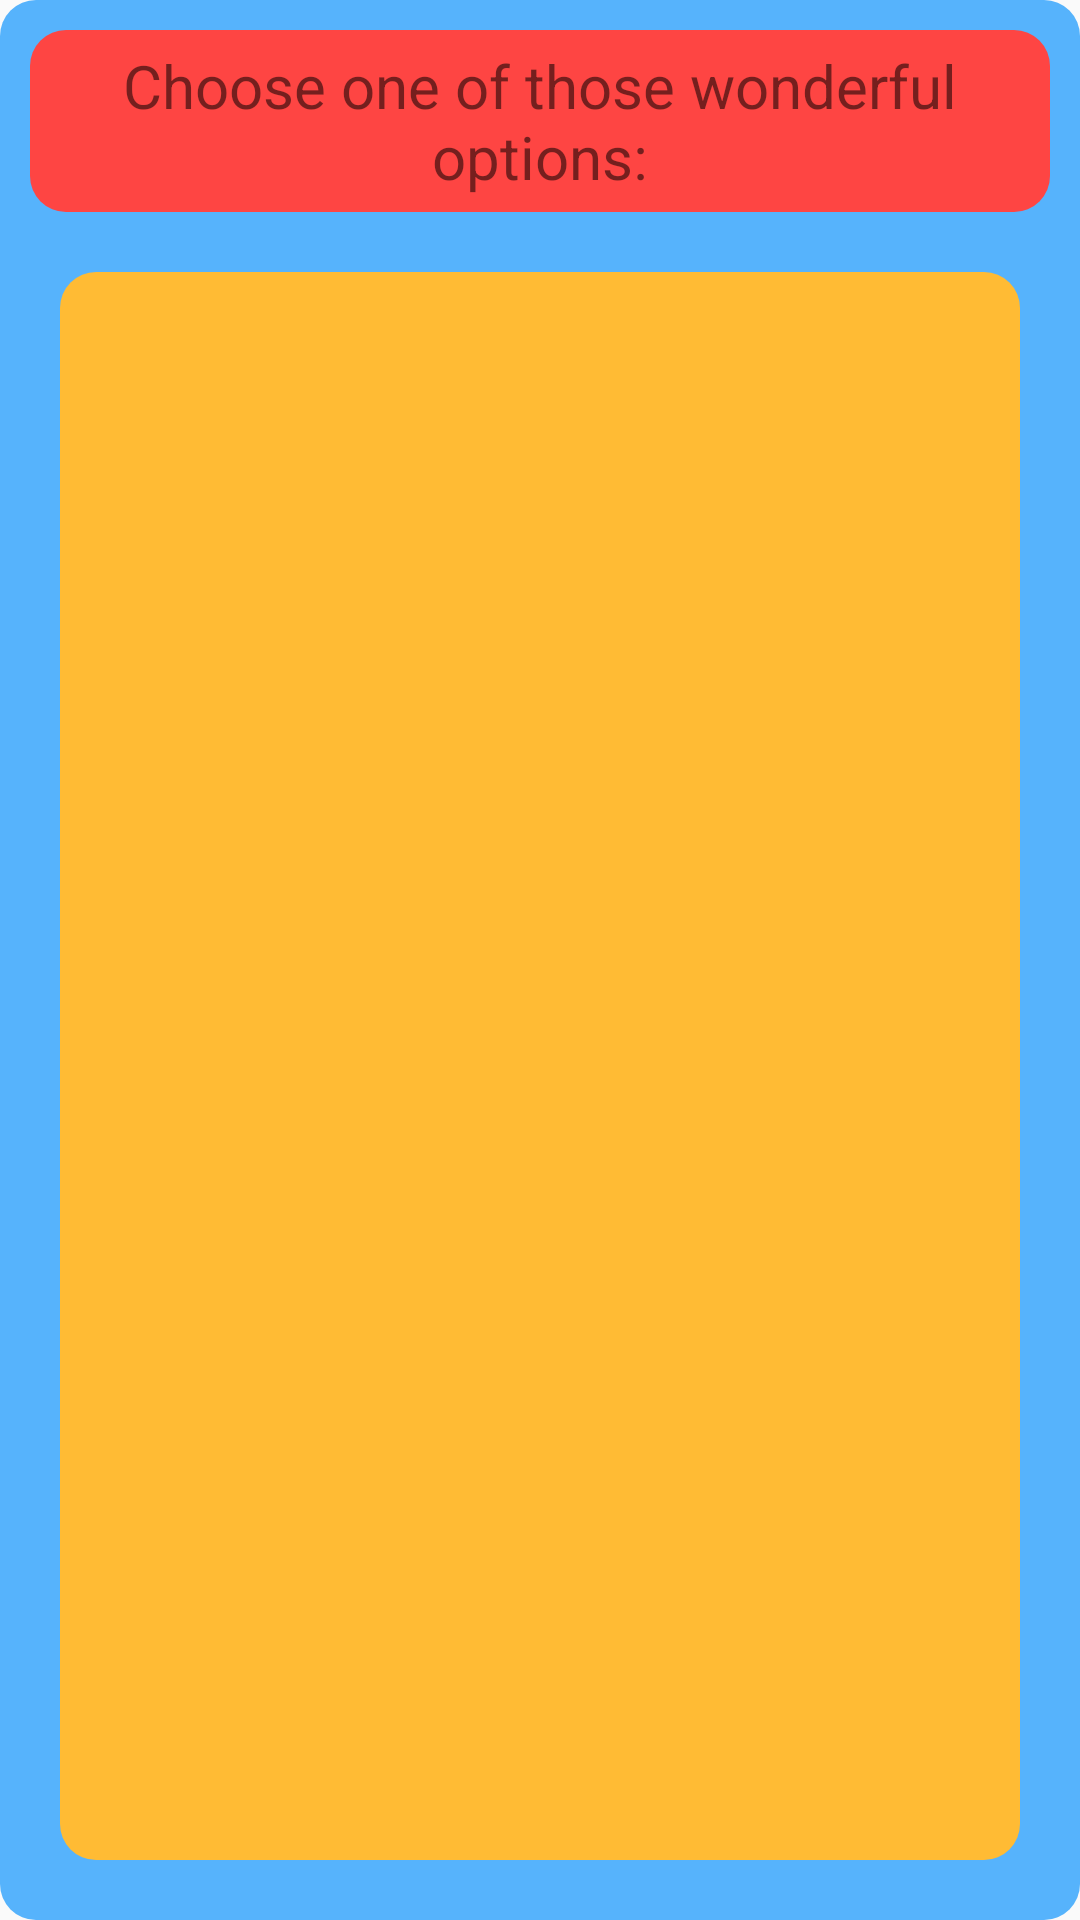

Write the Android layout XML for this screen, with the resource values it uses.
<!-- AndroidManifest.xml: application theme AppTheme -->
<!-- res/layout/fragment_selector.xml -->
<LinearLayout xmlns:android="http://schemas.android.com/apk/res/android"
    xmlns:tools="http://schemas.android.com/tools"
    android:layout_width="match_parent"
    android:layout_height="match_parent"
    android:orientation="vertical"
    android:background="@drawable/button_blue"
    tools:context="ch.ethz.inf.vs.a4.minker.einz.UI.SelectorFragment">

    <LinearLayout
        android:layout_width="match_parent"
        android:layout_height="wrap_content"
        android:layout_marginEnd="10dp"
        android:layout_marginStart="10dp"
        android:layout_marginTop="10dp"
        android:background="@drawable/button_red"
        android:orientation="vertical"
        android:padding="5dp">

        <TextView
            android:id="@+id/selector_title"
            android:layout_width="match_parent"
            android:layout_height="wrap_content"
            android:text="Choose one of those wonderful options:"
            android:textAlignment="center"
            android:textSize="20sp" />
    </LinearLayout>

    <ScrollView
        android:layout_width="match_parent"
        android:layout_height="match_parent"
        tools:listitem="@layout/fragment_selector_item"
        android:background="@drawable/button_orange"
        android:layout_margin="20dp">

        <LinearLayout
            android:id="@+id/selector_list"
            android:layout_width="match_parent"
            android:layout_height="wrap_content"
            android:orientation="vertical">

        </LinearLayout>
    </ScrollView>
</LinearLayout>
<!-- res/layout/fragment_selector_item.xml (included above) -->
<?xml version="1.0" encoding="utf-8"?>
<LinearLayout
    xmlns:android="http://schemas.android.com/apk/res/android"
    android:layout_width="match_parent"
    android:layout_height="wrap_content"
    android:layout_margin="8dp">
    <Button
        android:id="@+id/selector_item"
        android:layout_width="0dp"
        android:layout_height="match_parent"
        android:layout_margin="3dp"
        android:layout_weight="0.33"
        android:background="@drawable/button_red"
        android:text="Placeholder"
        android:textColor="@color/red_darker"
        android:textAllCaps="false"/>
</LinearLayout>
<!-- resources referenced by this layout -->
<resources>
  <color name="red_darker">#7b0200</color>
  <!-- drawable button_blue (drawable) -->
  <?xml version="1.0" encoding="utf-8"?>
  <selector xmlns:android="http://schemas.android.com/apk/res/android" >
      <item android:state_pressed="true" >
          <shape android:shape="rectangle"  >
              <corners android:radius="12dip" />
              <solid android:color="@color/blue_dark"/>
          </shape>
      </item>
      <item android:state_focused="true">
          <shape android:shape="rectangle"  >
              <corners android:radius="12dip" />
              <solid android:color="@color/blue_dark"/>
          </shape>
      </item>
      <item >
          <shape android:shape="rectangle"  >
              <corners android:radius="12dip" />
              <solid android:color="@color/blue_default"/>
          </shape>
      </item>
  </selector>
  <!-- drawable button_orange (drawable) -->
  <?xml version="1.0" encoding="utf-8"?>
  <selector xmlns:android="http://schemas.android.com/apk/res/android" >
      <item android:state_pressed="true" >
          <shape android:shape="rectangle"  >
              <corners android:radius="12dip" />
              <solid android:color="@color/orange_dark"/>
          </shape>
      </item>
      <item android:state_focused="true">
          <shape android:shape="rectangle"  >
              <corners android:radius="12dip" />
              <solid android:color="@color/orange_dark"/>
          </shape>
      </item>
      <item >
          <shape android:shape="rectangle"  >
              <corners android:radius="12dip" />
              <solid android:color="@color/orange_default"/>
          </shape>
      </item>
  </selector>
  <!-- drawable button_red (drawable) -->
  <?xml version="1.0" encoding="utf-8"?>
  <selector xmlns:android="http://schemas.android.com/apk/res/android" >
      <item android:state_pressed="true" >
          <shape android:shape="rectangle"  >
              <corners android:radius="12dip" />
              <solid android:color="@color/red_dark"/>
          </shape>
      </item>
      <item android:state_focused="true">
          <shape android:shape="rectangle"  >
              <corners android:radius="12dip" />
              <solid android:color="@color/red_dark"/>
          </shape>
      </item>
      <item >
          <shape android:shape="rectangle"  >
              <corners android:radius="12dip" />
              <solid android:color="@color/red_default"/>
          </shape>
      </item>
  </selector>
  <style name="AppTheme" parent="Theme.AppCompat.Light.DarkActionBar">
          
          <item name="colorPrimary">@color/orange_default</item>
          <item name="colorPrimaryDark">@color/orange_dark</item>
          <item name="colorAccent">@color/orange_brown</item>
      </style>
  <color name="blue_dark">#217ec7</color>
  <color name="blue_default">#56B3FC</color>
  <color name="orange_dark">#ff8700</color>
  <color name="orange_default">#FFBB34</color>
  <color name="red_dark">#c9100f</color>
  <color name="red_default">#FE4543</color>
  <color name="orange_brown">#6a3705</color>
</resources>
